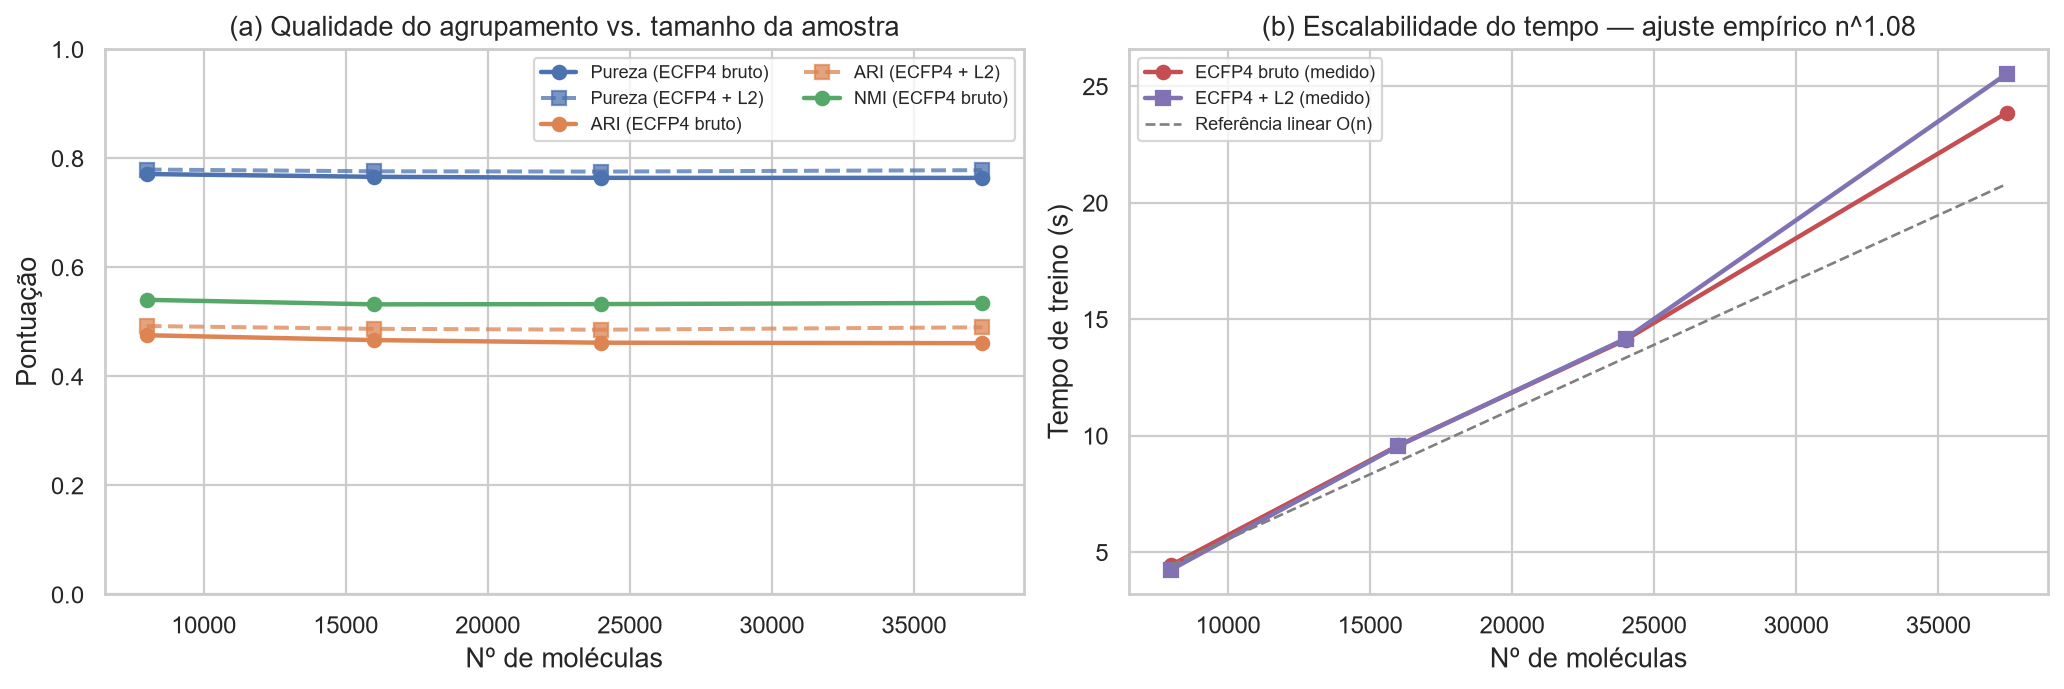

The data file committed next to this chart (first rows):
n_amostras, representacao, ari, nmi, v_measure, pureza, acuracia_alinhada, f1_macro_alinhado, silhueta, n_iter, tempo_s
8000, ECFP4 bruto, 0.4754, 0.5403, 0.5403, 0.771, 0.771, 0.7766, 0.03394, 39, 4.449
8000, ECFP4 + L2, 0.4923, 0.5403, 0.5403, 0.7792, 0.7792, 0.784, 0.03738, 11, 4.249
16000, ECFP4 bruto, 0.4665, 0.532, 0.532, 0.7659, 0.7659, 0.7714, 0.03347, 85, 9.583
16000, ECFP4 + L2, 0.4871, 0.5313, 0.5313, 0.7761, 0.7761, 0.78, 0.03644, 29, 9.562
24000, ECFP4 bruto, 0.4617, 0.5325, 0.5325, 0.764, 0.764, 0.7704, 0.03309, 19, 14.12
24000, ECFP4 + L2, 0.4855, 0.5327, 0.5327, 0.7755, 0.7755, 0.7797, 0.03641, 55, 14.17
37404, ECFP4 bruto, 0.4609, 0.5347, 0.5347, 0.7639, 0.7639, 0.7707, 0.0334, 57, 23.86
37404, ECFP4 + L2, 0.4899, 0.5389, 0.5389, 0.7781, 0.7781, 0.783, 0.03599, 47, 25.53
